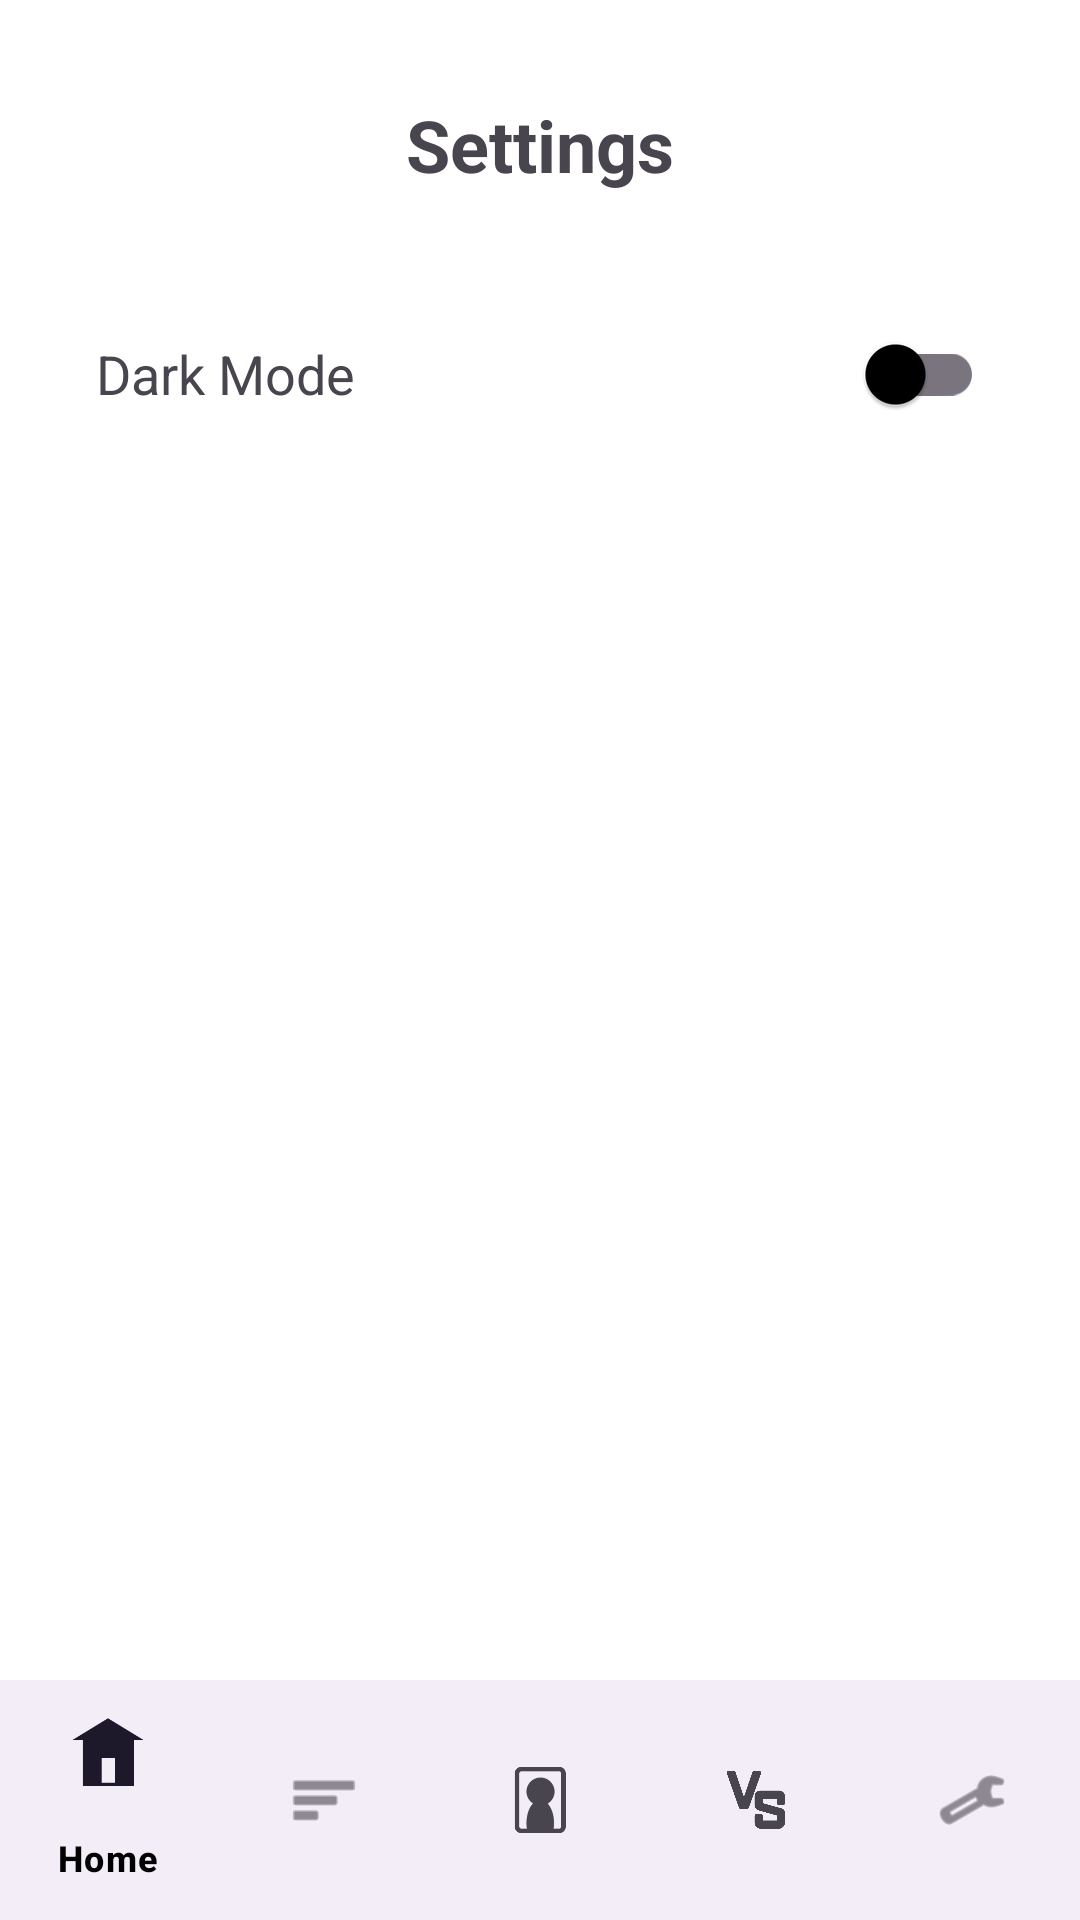

Layout XML and referenced resources for this Android screen:
<!-- AndroidManifest.xml: application theme Theme.FootballStatsApp -->
<!-- res/layout/activity_settings.xml -->
<?xml version="1.0" encoding="utf-8"?>
<androidx.constraintlayout.widget.ConstraintLayout xmlns:android="http://schemas.android.com/apk/res/android"
    xmlns:app="http://schemas.android.com/apk/res-auto"
    android:layout_width="match_parent"
    android:layout_height="match_parent">

    <TextView
        android:id="@+id/settingsTitle"
        android:layout_width="wrap_content"
        android:layout_height="wrap_content"
        android:layout_marginTop="32dp"
        android:text="Settings"
        android:textSize="24sp"
        android:textStyle="bold"
        app:layout_constraintEnd_toEndOf="parent"
        app:layout_constraintStart_toStartOf="parent"
        app:layout_constraintTop_toTopOf="parent" />

    <TextView
        android:id="@+id/darkModeLabel"
        android:layout_width="wrap_content"
        android:layout_height="wrap_content"
        android:layout_marginStart="32dp"
        android:layout_marginTop="48dp"
        android:text="Dark Mode"
        android:textSize="18sp"
        app:layout_constraintStart_toStartOf="parent"
        app:layout_constraintTop_toBottomOf="@id/settingsTitle" />

    <androidx.appcompat.widget.SwitchCompat
        android:id="@+id/darkModeSwitch"
        android:layout_width="wrap_content"
        android:layout_height="wrap_content"
        android:layout_marginEnd="32dp"
        app:layout_constraintBottom_toBottomOf="@id/darkModeLabel"
        app:layout_constraintEnd_toEndOf="parent"
        app:layout_constraintTop_toTopOf="@id/darkModeLabel" />

    <com.google.android.material.bottomnavigation.BottomNavigationView
        android:id="@+id/bottomNavigation"
        android:layout_width="match_parent"
        android:layout_height="wrap_content"
        app:layout_constraintBottom_toBottomOf="parent"
        app:menu="@menu/bottom_nav_menu" />

</androidx.constraintlayout.widget.ConstraintLayout>
<!-- resources referenced by this layout -->
<resources>
  <style name="Theme.FootballStatsApp" parent="Base.Theme.FootballStatsApp" />
  <style name="Base.Theme.FootballStatsApp" parent="Theme.Material3.DayNight.NoActionBar">
  
          <item name="colorPrimary">@color/blue_primary</item>
          <item name="colorOnPrimary">@color/white</item>
  
          <item name="colorSecondary">@color/blue_secondary</item>
          <item name="colorOnSecondary">@color/white</item>
  
          <item name="android:colorBackground">@color/white</item>
          <item name="colorSurface">@color/white</item>
          <item name="colorOnSurface">@color/black</item>
  
  
          <item name="android:statusBarColor">@color/blue_primary_dark</item>
      </style>
  <color name="blue_primary">#1E3A8A</color>
  <color name="white">#FFFFFFFF</color>
  <color name="blue_secondary">#3B82F6</color>
  <color name="black">#FF000000</color>
  <color name="blue_primary_dark">#142B66</color>
</resources>
